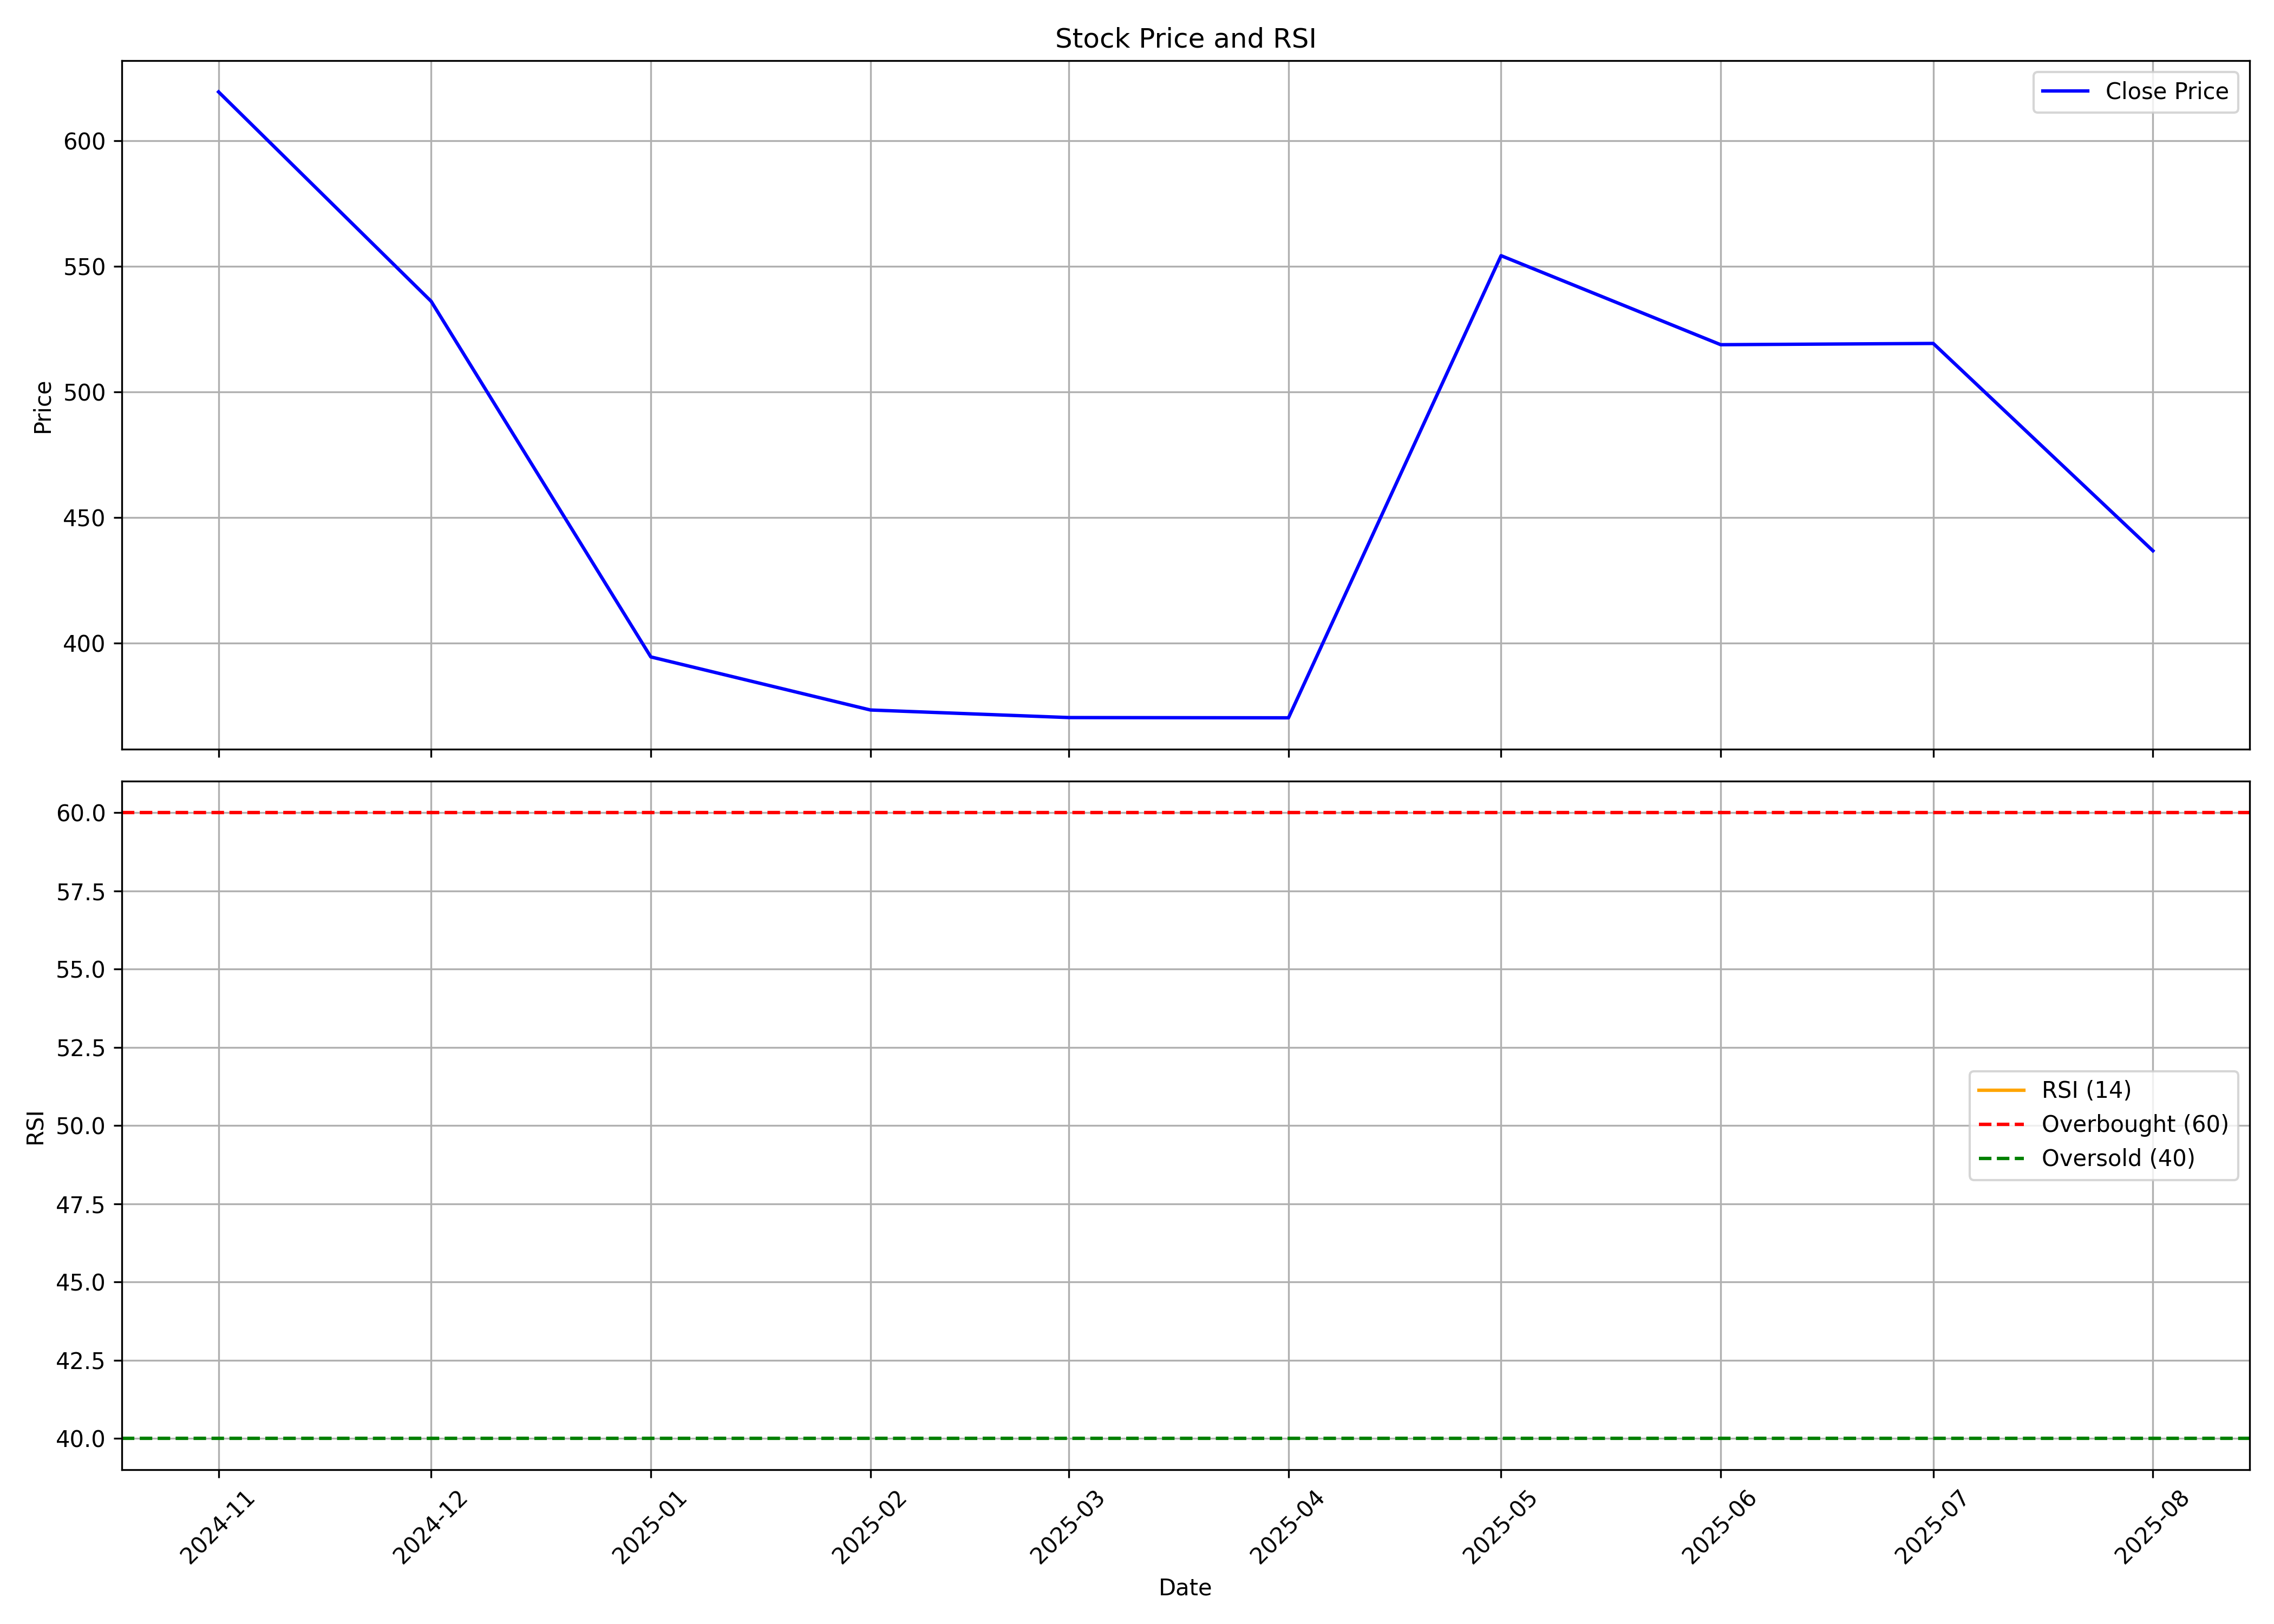

The data file committed next to this chart (first rows):
, date, symbol, open, high, low, close, volume, rsi
0, 2024-11-01, KPEL, 544.3, 625.8, 525.4, 619.3, 1430932, 
1, 2024-12-01, KPEL, 619.2, 674.2, 521.7, 536, 4520299, 
2, 2025-01-01, KPEL, 539.4, 559.2, 340.5, 394.5, 5951149, 
3, 2025-02-01, KPEL, 407.9, 462, 363.2, 373.4, 6401132, 
4, 2025-03-01, KPEL, 381.1, 403.7, 348.6, 370.4, 5231886, 
5, 2025-04-01, KPEL, 377.8, 443.4, 342.9, 370.3, 4161188, 
6, 2025-05-01, KPEL, 372.7, 567.6, 336.4, 554.2, 15872498, 
7, 2025-06-01, KPEL, 555.5, 583.3, 474.7, 518.7, 7565941, 
8, 2025-07-01, KPEL, 518.6, 554.5, 485.1, 519.2, 9109876, 
9, 2025-08-01, KPEL, 521.5, 539.9, 431, 436.8, 4446188, 
